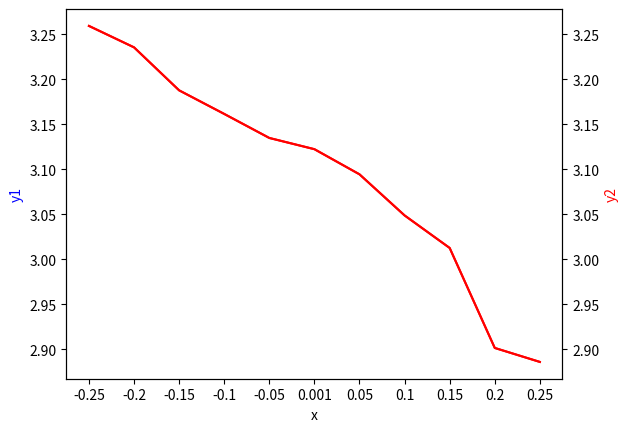

This chart was generated by the following Python code:
#!/usr/bin/env python
# coding: utf-8

import matplotlib as mpl
mpl.use('Agg')
import matplotlib.pyplot as plt
import numpy as np

# 必须配置中文字体，否则会显示成方块
# 注意所有希望图表显示的中文必须为unicode格式
#custom_font = mpl.font_manager.FontProperties(fname='/Library/Fonts/华文细黑.ttf')

font_size = 10 # 字体大小
fig_size = (8, 6) # 图表大小

names = (u'energy', u'charge') # 姓名
subjects = ('-0.25', '-0.2', '-0.15', '-0.1', '-0.05', '0.001', '0.05', '0.1', '0.15', '0.2', '0.25') # 科目
scores = ((0.12937, 0.12325, 0.11913, 0.11511, 0.11339, 0.11224, 0.11293, 0.11515, 0.11866, 0.12372, 0.13037), (3.25926, 3.23543,3.18767,3.16147,3.13476,3.12229,3.09435, 3.04868, 3.01252, 2.90142, 2.88589)) # 成绩

x= np.arange(10)
y1 = x**2
y2 = x**4
_,ax=plt.subplots()

ax.plot(subjects,scores[1],'r')
ax.set_xlabel('x')
ax.set_ylabel('y1',color='b')
ax2 = ax.twinx()
ax2.plot(subjects,scores[1],'r')
ax2.set_ylabel('y2',color='r')

# 图表输出到本地
plt.savefig('scores_par.png')